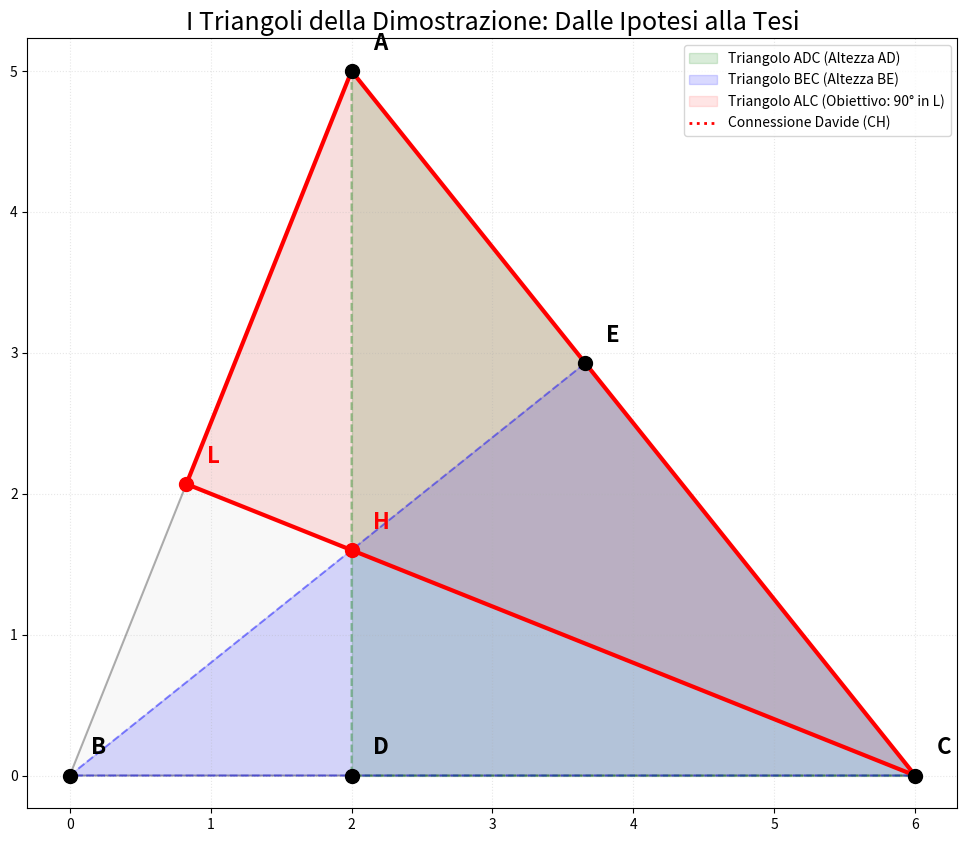

Python code for this plot:

import matplotlib.pyplot as plt
import numpy as np
import os

def draw_orthocenter_triangles():
    # Vertici reali
    A = np.array([2, 5])
    B = np.array([0, 0])
    C = np.array([6, 0])
    
    # Piedi altezze
    D = np.array([2, 0])
    m_ac = (C[1]-A[1])/(C[0]-A[0])
    m_perp_b = -1/m_ac
    x_e = (5 - 2*m_ac) / (m_perp_b - m_ac)
    y_e = m_perp_b * x_e
    E = np.array([x_e, y_e])
    
    # H (Ortocentro)
    H = np.array([2, m_perp_b * 2])
    
    # L (Punto su AB)
    m_ab = (A[1]-B[1])/(A[0]-B[0])
    m_perp_c = -1/m_ab
    x_l = (m_perp_c * 6) / (m_perp_c - m_ab)
    y_l = m_ab * x_l
    L = np.array([x_l, y_l])
    
    plt.figure(figsize=(12, 10))
    
    # 1. Triangolo Base ABC
    plt.fill([B[0], C[0], A[0]], [B[1], C[1], A[1]], color='gray', alpha=0.05)
    plt.plot([B[0], C[0], A[0], B[0]], [B[1], C[1], A[1], B[1]], 'k-', alpha=0.3)
    
    # 2. Triangolo Rettangolo ADC (Verde)
    plt.fill([A[0], D[0], C[0]], [A[1], D[1], C[1]], color='green', alpha=0.15, label='Triangolo ADC (Altezza AD)')
    plt.plot([A[0], D[0], C[0], A[0]], [A[1], D[1], C[1], A[1]], 'g--', alpha=0.4)
    
    # 3. Triangolo Rettangolo BEC (Blu)
    plt.fill([B[0], E[0], C[0]], [B[1], E[1], C[1]], color='blue', alpha=0.15, label='Triangolo BEC (Altezza BE)')
    plt.plot([B[0], E[0], C[0], B[0]], [B[1], E[1], C[1], B[1]], 'b--', alpha=0.4)
    
    # 4. Triangolo Finale ALC (Rosso - La Tesi)
    plt.fill([A[0], L[0], C[0]], [A[1], L[1], C[1]], color='red', alpha=0.1, label='Triangolo ALC (Obiettivo: 90° in L)')
    plt.plot([A[0], L[0], C[0], A[0]], [A[1], L[1], C[1], A[1]], 'r-', linewidth=3)
    
    # Linee di connessione interne
    plt.plot([C[0], H[0]], [C[1], H[1]], 'r:', linewidth=2, label='Connessione Davide (CH)')
    
    # Punti
    points = {'A': A, 'B': B, 'C': C, 'D': D, 'E': E, 'H': H, 'L': L}
    for name, p in points.items():
        color = 'red' if name in ['H', 'L'] else 'black'
        plt.plot(p[0], p[1], 'o', color=color, markersize=10)
        plt.text(p[0]+0.15, p[1]+0.15, name, fontsize=16, fontweight='bold', color=color)

    plt.title("I Triangoli della Dimostrazione: Dalle Ipotesi alla Tesi", fontsize=18)
    plt.legend(loc='upper right')
    plt.axis('equal')
    plt.grid(True, linestyle=':', alpha=0.3)
    
    output_path = "orthocenter_triangles.png"
    plt.savefig(output_path)
    plt.close()
    print(f"✅ Immagine salvata in: {os.path.abspath(output_path)}")

if __name__ == "__main__":
    draw_orthocenter_triangles()
